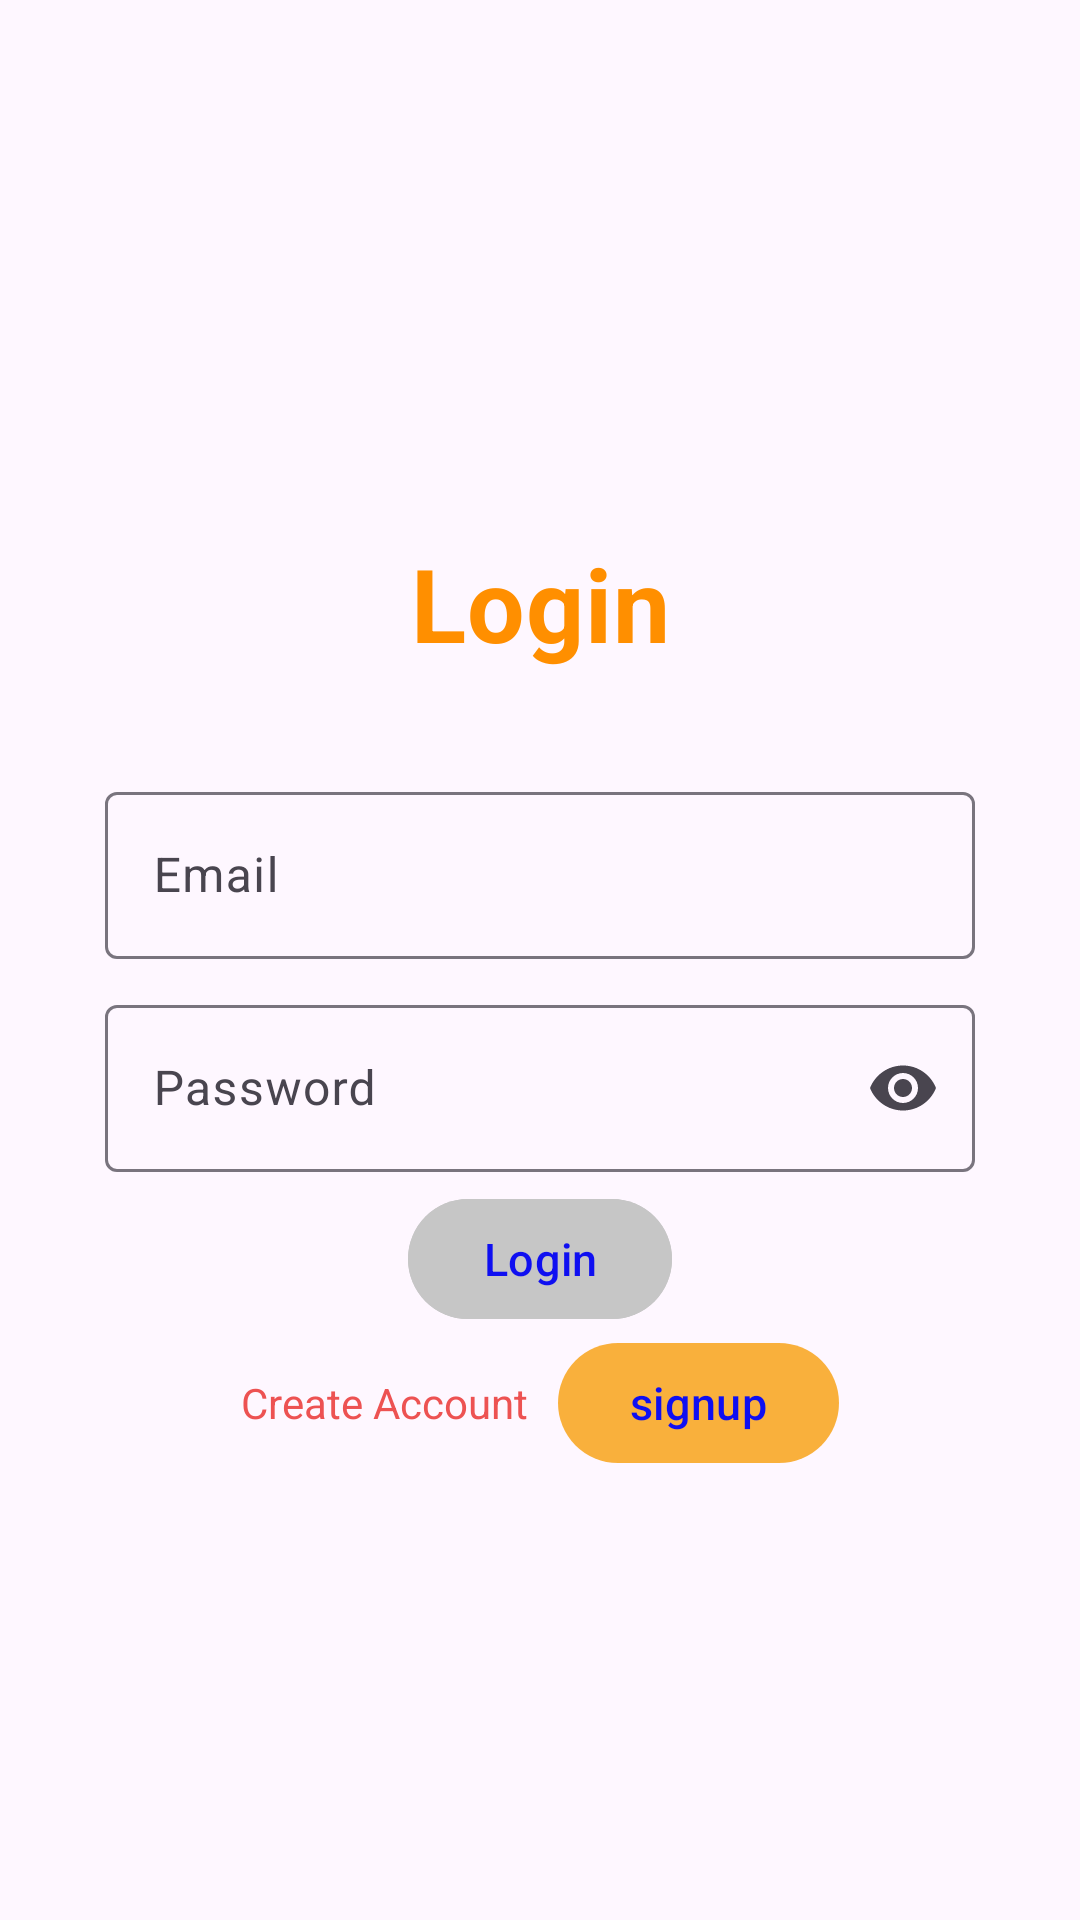

Write the Android layout XML for this screen, with the resource values it uses.
<!-- AndroidManifest.xml: application theme Theme.TrainingAndPlacement -->
<!-- res/layout/activity_login.xml -->
<?xml version="1.0" encoding="utf-8"?>
<LinearLayout xmlns:android="http://schemas.android.com/apk/res/android"
    xmlns:app="http://schemas.android.com/apk/res-auto"
    android:layout_width="match_parent"
    android:layout_height="match_parent"
    android:orientation="vertical"
    android:gravity="center"
    android:layout_gravity="center"
    android:padding="10dp">

    <androidx.cardview.widget.CardView
        android:layout_width="match_parent"
        android:layout_height="wrap_content"
        android:elevation="5dp"
        app:cardCornerRadius="8dp"
        android:layout_margin="10dp"
        app:cardElevation="10dp">

        <TextView
            android:id="@+id/showError"
            android:layout_width="match_parent"
            android:layout_height="wrap_content"
            android:background="#57D6D6D6"
            android:padding="15dp"
            android:textColor="#FF8F00"
            android:visibility="gone" />
    </androidx.cardview.widget.CardView>
    <LinearLayout
        android:layout_width="match_parent"
        android:layout_height="wrap_content"
        android:layout_gravity="center"
        android:layout_margin="10dp"
        android:orientation="vertical"
        android:padding="10dp"
        android:paddingBottom="20dp">


        <com.google.android.material.textview.MaterialTextView
            style="@style/MaterialAlertDialog.MaterialComponents.Title.Text.CenterStacked"
            android:layout_width="match_parent"
            android:layout_height="wrap_content"
            android:layout_marginBottom="20dp"
            android:gravity="center"
            android:padding="10dp"
            android:text="Login"
            android:textColor="#FF8F00"
            android:textSize="34sp"
            android:textStyle="bold" />

        <com.google.android.material.textfield.TextInputLayout
            android:id="@+id/filledTextField"
            android:layout_width="match_parent"
            android:layout_height="wrap_content"
            android:layout_margin="5dp"
            android:hint="Email"
            android:textColor="@color/black"
            app:hintTextColor="@color/black">

            <com.google.android.material.textfield.TextInputEditText
                android:id="@+id/userEmail"
                android:layout_width="match_parent"
                android:layout_height="wrap_content"
                android:cursorVisible="true"
                android:singleLine="true"
                android:textColor="#202020"
                android:textCursorDrawable="@drawable/curser" />

        </com.google.android.material.textfield.TextInputLayout>

        <com.google.android.material.textfield.TextInputLayout
            android:id="@+id/filledTextField2"
            android:layout_width="match_parent"
            android:layout_height="wrap_content"
            android:layout_margin="5dp"
            android:hint="Password"
            app:endIconMode="password_toggle"
            app:hintTextColor="@color/black">

            <com.google.android.material.textfield.TextInputEditText
                android:id="@+id/userPassword"
                android:layout_width="match_parent"
                android:layout_height="wrap_content"
                android:cursorVisible="true"
                android:inputType="textPassword"
                android:singleLine="true"
                android:textColor="#202020"
                android:textCursorDrawable="@drawable/curser" />

        </com.google.android.material.textfield.TextInputLayout>

        <ProgressBar
            android:id="@+id/progressBar"
            android:layout_width="wrap_content"
            android:layout_height="wrap_content"
            android:layout_gravity="center"
            android:visibility="gone" />


        <com.google.android.material.button.MaterialButton
            android:id="@+id/loginBtn"
            style="@style/Widget.Material3.Button"
            android:layout_width="wrap_content"
            android:layout_height="wrap_content"
            android:layout_gravity="center"
            android:backgroundTint="#C6C6C6"
            android:elevation="2dp"
            android:gravity="center"
            android:text="@string/login"
            android:textColor="#0f0ff1"
            android:textSize="15dp"
            app:rippleColor="@color/blue" />

        <LinearLayout
            android:layout_width="match_parent"
            android:layout_height="wrap_content"
            android:gravity="center"
            android:orientation="horizontal">

            <TextView
                android:layout_width="wrap_content"
                android:layout_height="wrap_content"
                android:layout_marginRight="10dp"
                android:text="@string/dont_having_a_account"
                android:textColor="#ED5252" />

            <com.google.android.material.button.MaterialButton
                android:id="@+id/signUpBtn"
                style="@style/Widget.Material3.Button"
                android:layout_width="wrap_content"
                android:layout_height="wrap_content"
                android:elevation="2dp"
                android:minHeight="48dp"
                android:text="@string/signup"
                android:textColor="#0f0ff1"
                android:textSize="15dp"
                app:rippleColor="@color/blue" />

        </LinearLayout>
    </LinearLayout>


</LinearLayout>
<!-- resources referenced by this layout -->
<resources>
  <string name="dont_having_a_account">Create Account</string>
  <string name="login">Login</string>
  <string name="signup">signup</string>
  <style name="Theme.TrainingAndPlacement" parent="Theme.Material3.DayNight">
  
          <item name="colorPrimary">#E4F9A825</item>
          <item name="colorPrimaryVariant">#F3EBEB</item>
          <item name="colorOnPrimary">@color/black</item>
          <item name="android:actionBarTheme">@style/Theme.Material3.DynamicColors.DayNight</item>
  
          <item name="colorSecondary">#FF039BE5</item>
          <item name="colorSecondaryVariant">#8A8A8A</item>
          <item name="colorOnSecondary">#0B0B0B</item>
  
          
          <item name="android:statusBarColor" tools:targetApi="l">?attr/colorPrimary</item>
          <item name="android:windowLightStatusBar" tools:targetApi="m">true</item>
          <item name="android:navigationBarColor" tools:targetApi="l">?attr/colorPrimary</item>
  
      </style>
  <!-- not gathered from this repository: default colours our renderer supplied (Android Studio template values) -->
  <color name="black">#FF000000</color>
</resources>
